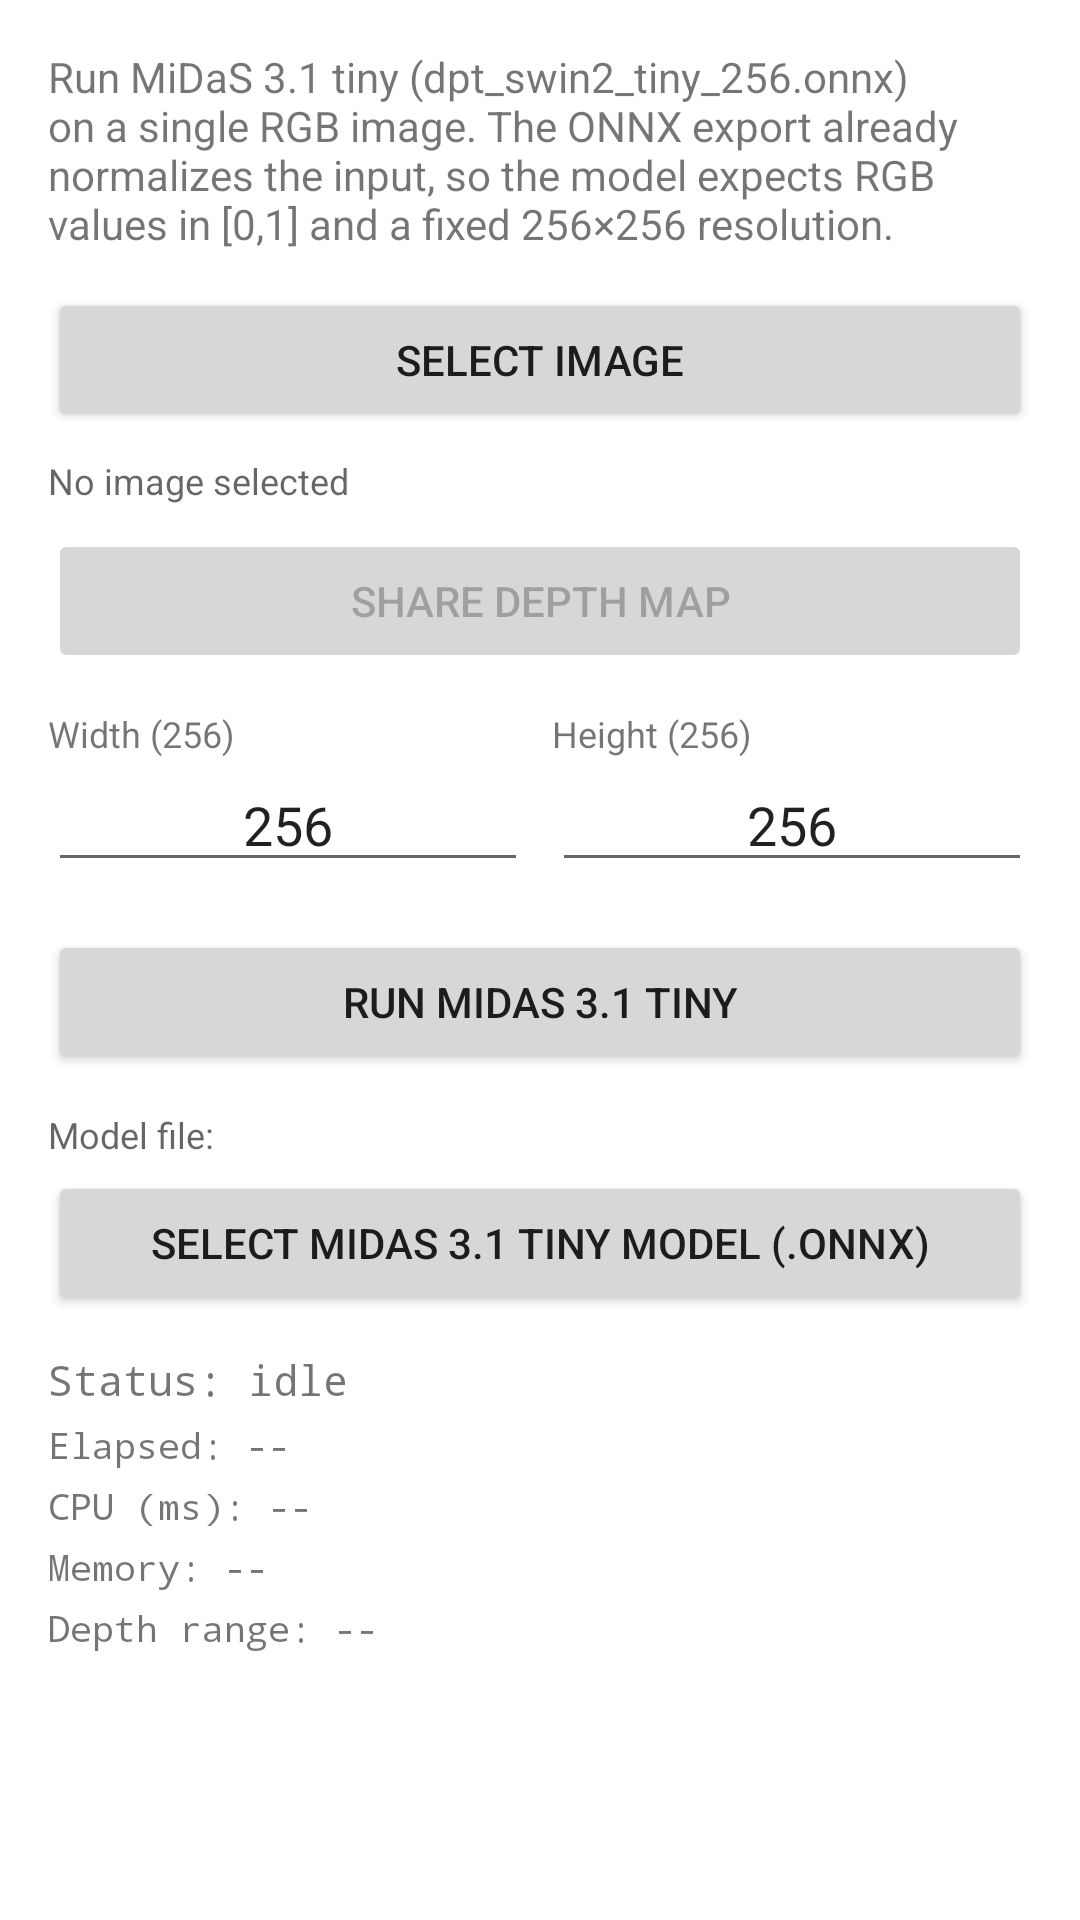

Produce the Android XML layout that renders to this screen, including the resource entries it uses.
<!-- AndroidManifest.xml: application theme Theme.Rebuild_edge -->
<!-- res/layout/fragment_midas3_tiny.xml -->
<?xml version="1.0" encoding="utf-8"?>
<ScrollView xmlns:android="http://schemas.android.com/apk/res/android"
    xmlns:tools="http://schemas.android.com/tools"
    android:layout_width="match_parent"
    android:layout_height="match_parent"
    android:padding="16dp"
    tools:context=".ui.midas.Midas31TinyTestFragment">

    <LinearLayout
        android:layout_width="match_parent"
        android:layout_height="wrap_content"
        android:orientation="vertical"
        android:gravity="center_horizontal">

        <TextView
            android:id="@+id/txtIntro"
            android:layout_width="match_parent"
            android:layout_height="wrap_content"
            android:paddingBottom="12dp"
            android:text="Run MiDaS 3.1 tiny (dpt_swin2_tiny_256.onnx) on a single RGB image. The ONNX export already normalizes the input, so the model expects RGB values in [0,1] and a fixed 256×256 resolution."
            android:textSize="14sp" />

        <Button
            android:id="@+id/btnSelectImage"
            android:layout_width="match_parent"
            android:layout_height="wrap_content"
            android:text="Select Image" />

        <TextView
            android:id="@+id/txtSelectedImage"
            android:layout_width="match_parent"
            android:layout_height="wrap_content"
            android:text="No image selected"
            android:paddingTop="8dp"
            android:textColor="?android:attr/textColorSecondary"
            android:textSize="12sp" />

        <ImageView
            android:id="@+id/imgPreview"
            android:layout_width="match_parent"
            android:layout_height="200dp"
            android:layout_marginTop="8dp"
            android:adjustViewBounds="true"
            android:scaleType="fitCenter"
            android:visibility="gone"
            android:contentDescription="@string/menu_midas3_tiny_test" />

        <TextView
            android:id="@+id/txtDepthPreviewLabel"
            android:layout_width="match_parent"
            android:layout_height="wrap_content"
            android:layout_marginTop="12dp"
            android:text="Depth map preview"
            android:textSize="12sp"
            android:visibility="gone" />

        <ImageView
            android:id="@+id/imgDepthMap"
            android:layout_width="match_parent"
            android:layout_height="200dp"
            android:layout_marginTop="4dp"
            android:adjustViewBounds="true"
            android:scaleType="fitCenter"
            android:visibility="gone"
            android:contentDescription="@string/menu_midas3_tiny_test" />

        <Button
            android:id="@+id/btnShareDepth"
            android:layout_width="match_parent"
            android:layout_height="wrap_content"
            android:layout_marginTop="8dp"
            android:text="Share depth map"
            android:enabled="false" />

        <LinearLayout
            android:layout_width="match_parent"
            android:layout_height="wrap_content"
            android:layout_marginTop="12dp"
            android:orientation="horizontal">

            <LinearLayout
                android:layout_width="0dp"
                android:layout_height="wrap_content"
                android:layout_weight="1"
                android:orientation="vertical">

                <TextView
                    android:layout_width="match_parent"
                    android:layout_height="wrap_content"
                    android:text="Width (256)"
                    android:textSize="12sp" />

                <EditText
                    android:id="@+id/editWidth"
                    android:layout_width="match_parent"
                    android:layout_height="wrap_content"
                    android:gravity="center"
                    android:inputType="number"
                    android:maxLines="1"
                    android:text="256" />
            </LinearLayout>

            <LinearLayout
                android:layout_width="0dp"
                android:layout_height="wrap_content"
                android:layout_marginStart="8dp"
                android:layout_weight="1"
                android:orientation="vertical">

                <TextView
                    android:layout_width="match_parent"
                    android:layout_height="wrap_content"
                    android:text="Height (256)"
                    android:textSize="12sp" />

                <EditText
                    android:id="@+id/editHeight"
                    android:layout_width="match_parent"
                    android:layout_height="wrap_content"
                    android:gravity="center"
                    android:inputType="number"
                    android:maxLines="1"
                    android:text="256" />
            </LinearLayout>
        </LinearLayout>

        <Button
            android:id="@+id/btnRunInference"
            android:layout_width="match_parent"
            android:layout_height="wrap_content"
            android:layout_marginTop="16dp"
            android:text="Run MiDaS 3.1 Tiny" />

        <TextView
            android:id="@+id/txtModelPath"
            android:layout_width="match_parent"
            android:layout_height="wrap_content"
            android:layout_marginTop="12dp"
            android:text="Model file:"
            android:textColor="?android:attr/textColorSecondary"
            android:textSize="12sp" />

        <Button
            android:id="@+id/btnSelectModel"
            android:layout_width="match_parent"
            android:layout_height="wrap_content"
            android:layout_marginTop="4dp"
            android:text="Select MiDaS 3.1 Tiny model (.onnx)" />

        <TextView
            android:id="@+id/txtStatus"
            android:layout_width="match_parent"
            android:layout_height="wrap_content"
            android:paddingTop="12dp"
            android:text="Status: idle"
            android:textSize="14sp"
            android:typeface="monospace" />

        <TextView
            android:id="@+id/txtElapsed"
            android:layout_width="match_parent"
            android:layout_height="wrap_content"
            android:paddingTop="4dp"
            android:text="Elapsed: --"
            android:textSize="12sp"
            android:typeface="monospace" />

        <TextView
            android:id="@+id/txtCpu"
            android:layout_width="match_parent"
            android:layout_height="wrap_content"
            android:paddingTop="4dp"
            android:text="CPU (ms): --"
            android:textSize="12sp"
            android:typeface="monospace" />

        <TextView
            android:id="@+id/txtMemory"
            android:layout_width="match_parent"
            android:layout_height="wrap_content"
            android:paddingTop="4dp"
            android:text="Memory: --"
            android:textSize="12sp"
            android:typeface="monospace" />

        <TextView
            android:id="@+id/txtDepthRange"
            android:layout_width="match_parent"
            android:layout_height="wrap_content"
            android:paddingTop="4dp"
            android:text="Depth range: --"
            android:textSize="12sp"
            android:typeface="monospace" />

    </LinearLayout>
</ScrollView>
<!-- resources referenced by this layout -->
<resources>
  <string name="menu_midas3_tiny_test">MiDaS 3.1 tiny test</string>
  <style name="Theme.Rebuild_edge" parent="Theme.MaterialComponents.DayNight.DarkActionBar">
          
          <item name="colorPrimary">@color/purple_500</item>
          <item name="colorPrimaryVariant">@color/purple_700</item>
          <item name="colorOnPrimary">@color/white</item>
          
          <item name="colorSecondary">@color/teal_200</item>
          <item name="colorSecondaryVariant">@color/teal_700</item>
          <item name="colorOnSecondary">@color/black</item>
          
          <item name="android:statusBarColor">?attr/colorPrimaryVariant</item>
          
      </style>
  <!-- not gathered from this repository: default colours our renderer supplied (Android Studio template values) -->
  <color name="purple_500">#FF6200EE</color>
  <color name="purple_700">#FF3700B3</color>
  <color name="teal_200">#FF03DAC5</color>
  <color name="teal_700">#FF018786</color>
  <color name="black">#FF000000</color>
  <color name="white">#FFFFFFFF</color>
</resources>
